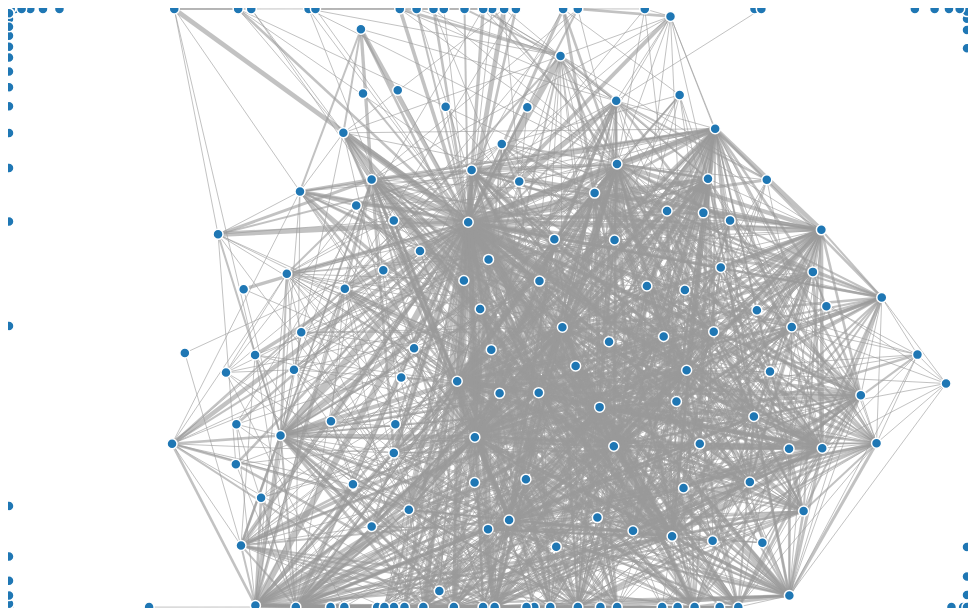
D3 v4 page, settled after 360 driven frames (6 s of simulated time); the page loaded 1 data file(s).



var svg = d3.select("svg"),
    width = +svg.attr("width"),
    height = +svg.attr("height");

var color = d3.scaleOrdinal(d3.schemeCategory20);

var simulation = d3.forceSimulation()
    .force("link", d3.forceLink().id(function(d) { return d.id; }))
    .force("charge", d3.forceManyBody().strength(-400))
    .force("center", d3.forceCenter(width / 2, height / 2));

d3.json("coocurrences_family.json", function(error, graph) {
  if (error) throw error;

  var link = svg.append("g")
      .attr("class", "links")
    .selectAll("line")
    .data(graph.links)
    .enter().append("line")
      .attr("stroke-width", function(d) { return 1 + Math.log2(d.value); });

  link.append("title")
      .text(function(d) { return d.name; });

  var node = svg.append("g")
      .attr("class", "nodes")
    .selectAll("circle")
    .data(graph.nodes)
    .enter().append("circle")
      .attr("r", 5)
      .attr("fill", function(d) { return color(d.group); })
      .call(d3.drag()
          .on("start", dragstarted)
          .on("drag", dragged)
          .on("end", dragended));

  node.append("title")
      .text(function(d) { return d.name; });

  simulation
      .nodes(graph.nodes)
      .on("tick", ticked);

  simulation.force("link")
      .links(graph.links);

  function ticked() {
    link
        .attr("x1", function(d) { return d.source.x; })
        .attr("y1", function(d) { return d.source.y; })
        .attr("x2", function(d) { return d.target.x; })
        .attr("y2", function(d) { return d.target.y; });

    node
        .attr("cx", function(d) { return d.x = Math.max(1, Math.min(width - 1, d.x)); })
        .attr("cy", function(d) { return d.y = Math.max(1, Math.min(height - 1, d.y)); });
  }
});

function dragstarted(d) {
  if (!d3.event.active) simulation.alphaTarget(0.3).restart();
  d.fx = d.x;
  d.fy = d.y;
}

function dragged(d) {
  d.fx = d3.event.x;
  d.fy = d3.event.y;
}

function dragended(d) {
  if (!d3.event.active) simulation.alphaTarget(0);
  d.fx = null;
  d.fy = null;
}



### data: coocurrences_family.json
{
 "nodes": [
  {
   "mention_count": 22,
   "id": "http://catalogdata.library.illinois.edu/…",
   "name": "Adam, famille"
  },
  {
   "mention_count": 24,
   "id": "http://catalogdata.library.illinois.edu/…",
   "name": "Agostinelli, famille"
  },
  {
   "mention_count": 16,
   "id": "http://catalogdata.library.illinois.edu/…",
   "name": "Alton, famille d'"
  },
  {
   "mention_count": 62,
   "id": "http://catalogdata.library.illinois.edu/…",
   "name": "Arman de Caillavet, famille"
  },
  {
   "mention_count": 5,
   "id": "http://catalogdata.library.illinois.edu/…",
   "name": "Laurent-Atthalin, famille"
  },
  {
   "mention_count": 33,
   "id": "http://catalogdata.library.illinois.edu/…",
   "name": "Baignères, famille"
  },
  {
   "mention_count": 11,
   "id": "http://catalogdata.library.illinois.edu/…",
   "name": "Bardac, famille"
  },
  {
   "mention_count": 1,
   "id": "http://catalogdata.library.illinois.edu/…",
   "name": "Barrison, les soeurs"
  },
  "... 180 more items"
 ],
 "links": [
  {
   "source": "http://catalogdata.library.illinois.edu/…",
   "target": "http://catalogdata.library.illinois.edu/…",
   "value": 1,
   "name": "Adam, famille & Bibesco, famille: 1"
  },
  {
   "source": "http://catalogdata.library.illinois.edu/…",
   "target": "http://catalogdata.library.illinois.edu/…",
   "value": 1,
   "name": "Adam, famille & Caraman-Chimay, famille …"
  },
  {
   "source": "http://catalogdata.library.illinois.edu/…",
   "target": "http://catalogdata.library.illinois.edu/…",
   "value": 7,
   "name": "Adam, famille & Daudet, famille: 7"
  },
  {
   "source": "http://catalogdata.library.illinois.edu/…",
   "target": "http://catalogdata.library.illinois.edu/…",
   "value": 4,
   "name": "Adam, famille & Ferrari, famille: 4"
  },
  {
   "source": "http://catalogdata.library.illinois.edu/…",
   "target": "http://catalogdata.library.illinois.edu/…",
   "value": 2,
   "name": "Adam, famille & France, famille (d'Anato…"
  },
  {
   "source": "http://catalogdata.library.illinois.edu/…",
   "target": "http://catalogdata.library.illinois.edu/…",
   "value": 1,
   "name": "Adam, famille & Ganderax, famille: 1"
  },
  {
   "source": "http://catalogdata.library.illinois.edu/…",
   "target": "http://catalogdata.library.illinois.edu/…",
   "value": 2,
   "name": "Adam, famille & Goncourt, les frères: 2"
  },
  {
   "source": "http://catalogdata.library.illinois.edu/…",
   "target": "http://catalogdata.library.illinois.edu/…",
   "value": 1,
   "name": "Adam, famille & Gregh, famille: 1"
  },
  "... 1,529 more items"
 ]
}